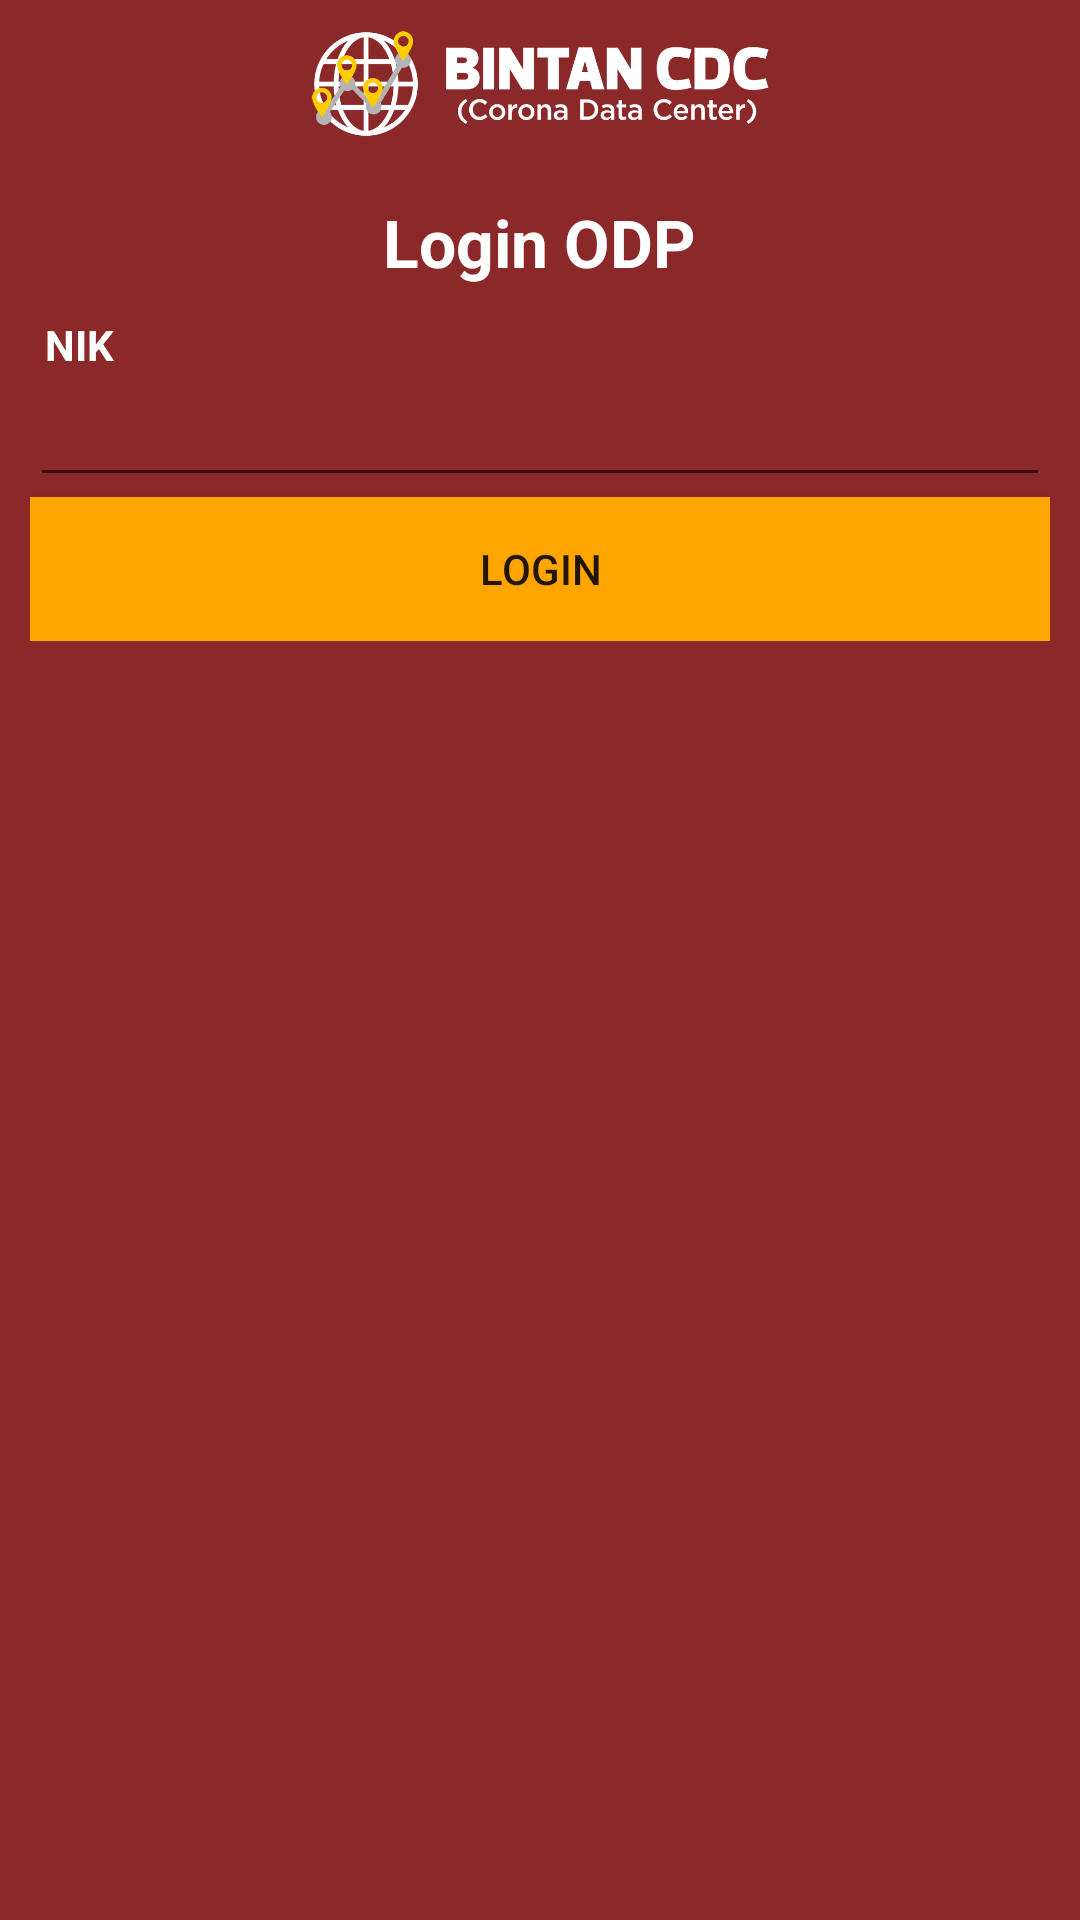

Here is an Android app screen rendered from its layout file. Give the layout XML and the strings, colors and styles it references.
<!-- AndroidManifest.xml: activity theme AppTheme.NoActionBar -->
<!-- res/layout/activity_login_odp.xml -->
<?xml version="1.0" encoding="utf-8"?>
<RelativeLayout xmlns:android="http://schemas.android.com/apk/res/android"
    xmlns:tools="http://schemas.android.com/tools"
    android:layout_width="match_parent"
    android:layout_height="match_parent"
    xmlns:app="http://schemas.android.com/apk/res-auto"
    android:background="@color/colorPrimary"
    tools:context=".LoginODPActivity">

    <android.support.v7.widget.Toolbar
        android:id="@+id/toolbar"
        android:layout_width="match_parent"
        android:layout_height="?attr/actionBarSize"
        android:background="@color/colorPrimary"
        app:popupTheme="@style/AppTheme.PopupOverlay"
        android:contentInsetStart="0dp"
        android:contentInsetLeft="0dp"
        android:contentInsetRight="0dp"
        android:contentInsetEnd="0dp"
        app:contentInsetLeft="0dp"
        app:contentInsetStart="0dp"
        app:contentInsetRight="0dp"
        app:contentInsetEnd="0dp">

        <RelativeLayout
            android:layout_width="match_parent"
            android:layout_height="match_parent">

            <ImageView
                android:layout_width="wrap_content"
                android:layout_height="wrap_content"
                android:id="@+id/imageViewplaces"
                android:src="@drawable/bintancdclogo" />
        </RelativeLayout>
    </android.support.v7.widget.Toolbar>

    <LinearLayout
        android:layout_width="match_parent"
        android:layout_height="wrap_content"
        android:orientation="vertical"
        android:layout_below="@+id/toolbar"
        android:id="@+id/lin"
        android:layout_marginLeft="@dimen/activity_horizontal_margin"
        android:layout_marginRight="@dimen/activity_horizontal_margin"
        android:layout_marginTop="@dimen/activity_vertical_margin"
        android:layout_marginBottom="@dimen/activity_vertical_margin">

        <TextView
            android:layout_width="wrap_content"
            android:layout_height="wrap_content"
            android:textAppearance="?android:attr/textAppearanceLarge"
            android:textStyle="bold"
            android:gravity="center"
            android:text="Login ODP"
            android:id="@+id/tvLogin"
            android:textColor="@color/colorWhite"
            android:layout_marginBottom="@dimen/activity_vertical_margin"
            android:layout_gravity="center_horizontal" />

        <TextView
            android:id="@+id/nik"
            android:layout_width="wrap_content"
            android:layout_height="wrap_content"
            android:layout_marginLeft="5dp"
            android:text="NIK"
            android:textAppearance="?android:attr/textAppearanceSmall"
            android:textColor="@color/colorWhite"
            android:textStyle="bold" />

        <EditText
            android:id="@+id/etNIK"
            android:layout_width="match_parent"
            android:layout_height="wrap_content"
            android:textColor="@color/colorWhite" />

        <Button
            android:layout_width="match_parent"
            android:layout_height="wrap_content"
            android:text="Login"
            android:id="@+id/btnLogin"
            android:background="@color/colorAccent"/>

    </LinearLayout>

</RelativeLayout>
<!-- resources referenced by this layout -->
<resources>
  <color name="colorAccent">#FFA500</color>
  <color name="colorPrimary">#8B2829</color>
  <color name="colorWhite">#FFF</color>
  <dimen name="activity_horizontal_margin">10dp</dimen>
  <dimen name="activity_vertical_margin">10dp</dimen>
  <!-- drawable bintancdclogo: png bitmap (drawable, 87164 bytes) -->
  <style name="AppTheme.PopupOverlay" parent="ThemeOverlay.AppCompat.Light" />
  <style name="AppTheme.NoActionBar">
          <item name="windowActionBar">false</item>
          <item name="windowNoTitle">true</item>
      </style>
</resources>
